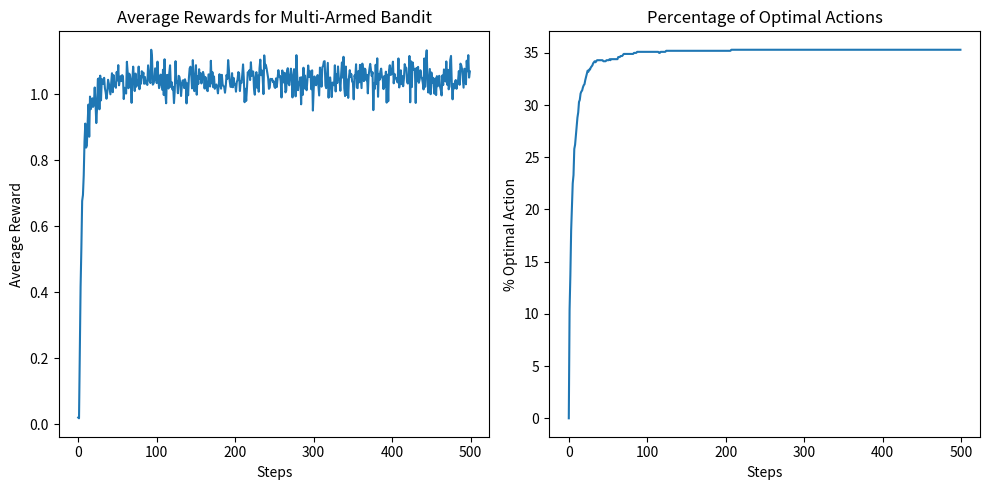

Here is the Python script that generated this plot:
import numpy as np
import matplotlib.pyplot as plt

class MultiArmedBandit:
    def __init__(self, num_arms, num_iterations, time_steps):
        # Initialize the Multi-Armed Bandit problem
        self.num_arms = num_arms  # Number of arms in the bandit
        self.num_iterations = num_iterations  # Number of iterations for the simulation
        self.time_steps = time_steps  # Number of time steps for the simulation
        
        # Generate true values for each arm across all iterations
        self.true_values = np.random.normal(0, 1, (num_iterations, num_arms))
        # Determine the optimal arm for each iteration
        self.optimal_arms = np.argmax(self.true_values, axis=1)
        
    def run_simulation(self):
        # Initialize the counts and estimated values for each arm
        arm_counts = np.ones((self.num_iterations, self.num_arms))  # Each arm is initially pulled once
        estimated_values = np.zeros((self.num_iterations, self.num_arms))  # Start with zero estimates
        
        # Perform the initial pull for each arm to generate initial rewards
        rewards = np.random.normal(self.true_values, 1)
        # Store the mean of the initial rewards
        average_rewards = [np.mean(rewards)]
        # Initialize percentage of optimal actions
        optimal_action_percentage = [0]
        
        # Run the simulation for each time step
        for step in range(1, self.time_steps):
            step_rewards = []  # List to store rewards for the current time step
            optimal_actions = 0  # Counter for optimal actions
            
            # Iterate through each bandit problem
            for iteration in range(self.num_iterations):
                # Choose the arm with the highest estimated value
                chosen_arm = np.argmax(estimated_values[iteration])
                
                # Check if the chosen arm is the optimal one
                if chosen_arm == self.optimal_arms[iteration]:
                    optimal_actions += 1  # Increment the count of optimal actions
                    
                # Generate reward for the chosen arm
                reward = np.random.normal(self.true_values[iteration][chosen_arm], 1)
                step_rewards.append(reward)
                
                # Update counts and estimated values for the chosen arm
                arm_counts[iteration][chosen_arm] += 1
                estimated_values[iteration][chosen_arm] += (reward - estimated_values[iteration][chosen_arm]) / arm_counts[iteration][chosen_arm]
            
            # Append the average reward for the current time step
            average_rewards.append(np.mean(step_rewards))
            # Append the percentage of optimal actions for the current time step
            optimal_action_percentage.append(float(optimal_actions) / self.num_iterations * 100)
        
        return average_rewards, optimal_action_percentage
    
    def plot_results(self, average_rewards, optimal_action_percentage):
        # Create subplots for average rewards and percentage of optimal actions
        fig, (ax1, ax2) = plt.subplots(1, 2, figsize=(10, 5))
        
        # Plot average rewards
        ax1.plot(average_rewards)
        ax1.set_title("Average Rewards for Multi-Armed Bandit")
        ax1.set_xlabel("Steps")
        ax1.set_ylabel("Average Reward")
        
        # Plot percentage of optimal actions
        ax2.plot(optimal_action_percentage)
        ax2.set_title("Percentage of Optimal Actions")
        ax2.set_xlabel("Steps")
        ax2.set_ylabel("% Optimal Action")
        
        # Adjust layout to prevent overlap and show the plots
        plt.tight_layout()
        plt.show()

# Initialize and run the Multi-Armed Bandit simulation
bandit = MultiArmedBandit(num_arms=10, num_iterations=1000, time_steps=500)
avg_rewards, opt_action_pct = bandit.run_simulation()
bandit.plot_results(avg_rewards, opt_action_pct)
